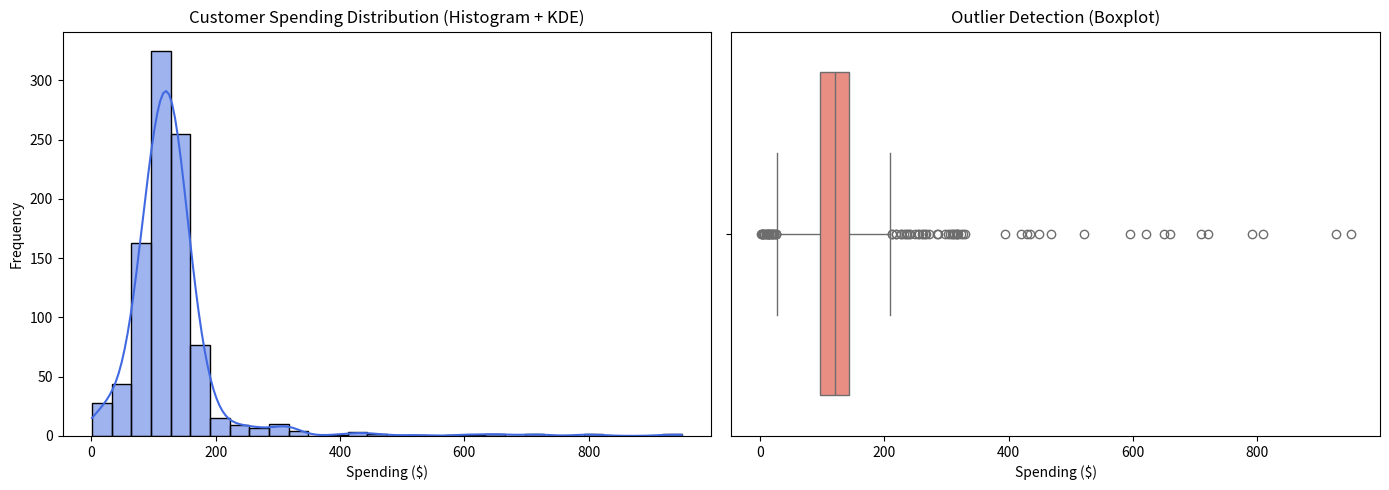

Reproduce this figure in Python.
import numpy as np
import pandas as pd
import matplotlib.pyplot as plt
import seaborn as sns

if __name__ == "__main__":
    np.random.seed(42)

    spending = np.concatenate([
        np.random.normal(loc=120, scale=30, size=800),
        np.random.exponential(scale=150, size=150),
        [650, 720, 810, 950]
    ])

    df = pd.DataFrame({"CustomerSpending": spending})

    fig, axes = plt.subplots(1, 2, figsize=(14, 5))

    # 1. Histogram with KDE
    sns.histplot(df["CustomerSpending"], kde=True, ax=axes[0], color="royalblue", bins=30)
    axes[0].set_title("Customer Spending Distribution (Histogram + KDE)")
    axes[0].set_xlabel("Spending ($)")
    axes[0].set_ylabel("Frequency")

    # 2. Boxplot for outlier detection
    sns.boxplot(x=df["CustomerSpending"], ax=axes[1], color="salmon")
    axes[1].set_title("Outlier Detection (Boxplot)")
    axes[1].set_xlabel("Spending ($)")

    plt.tight_layout()
    plt.savefig("distribution_analysis.png", dpi=300)
    print("Saved distribution_analysis.png successfully.")
    plt.show()
